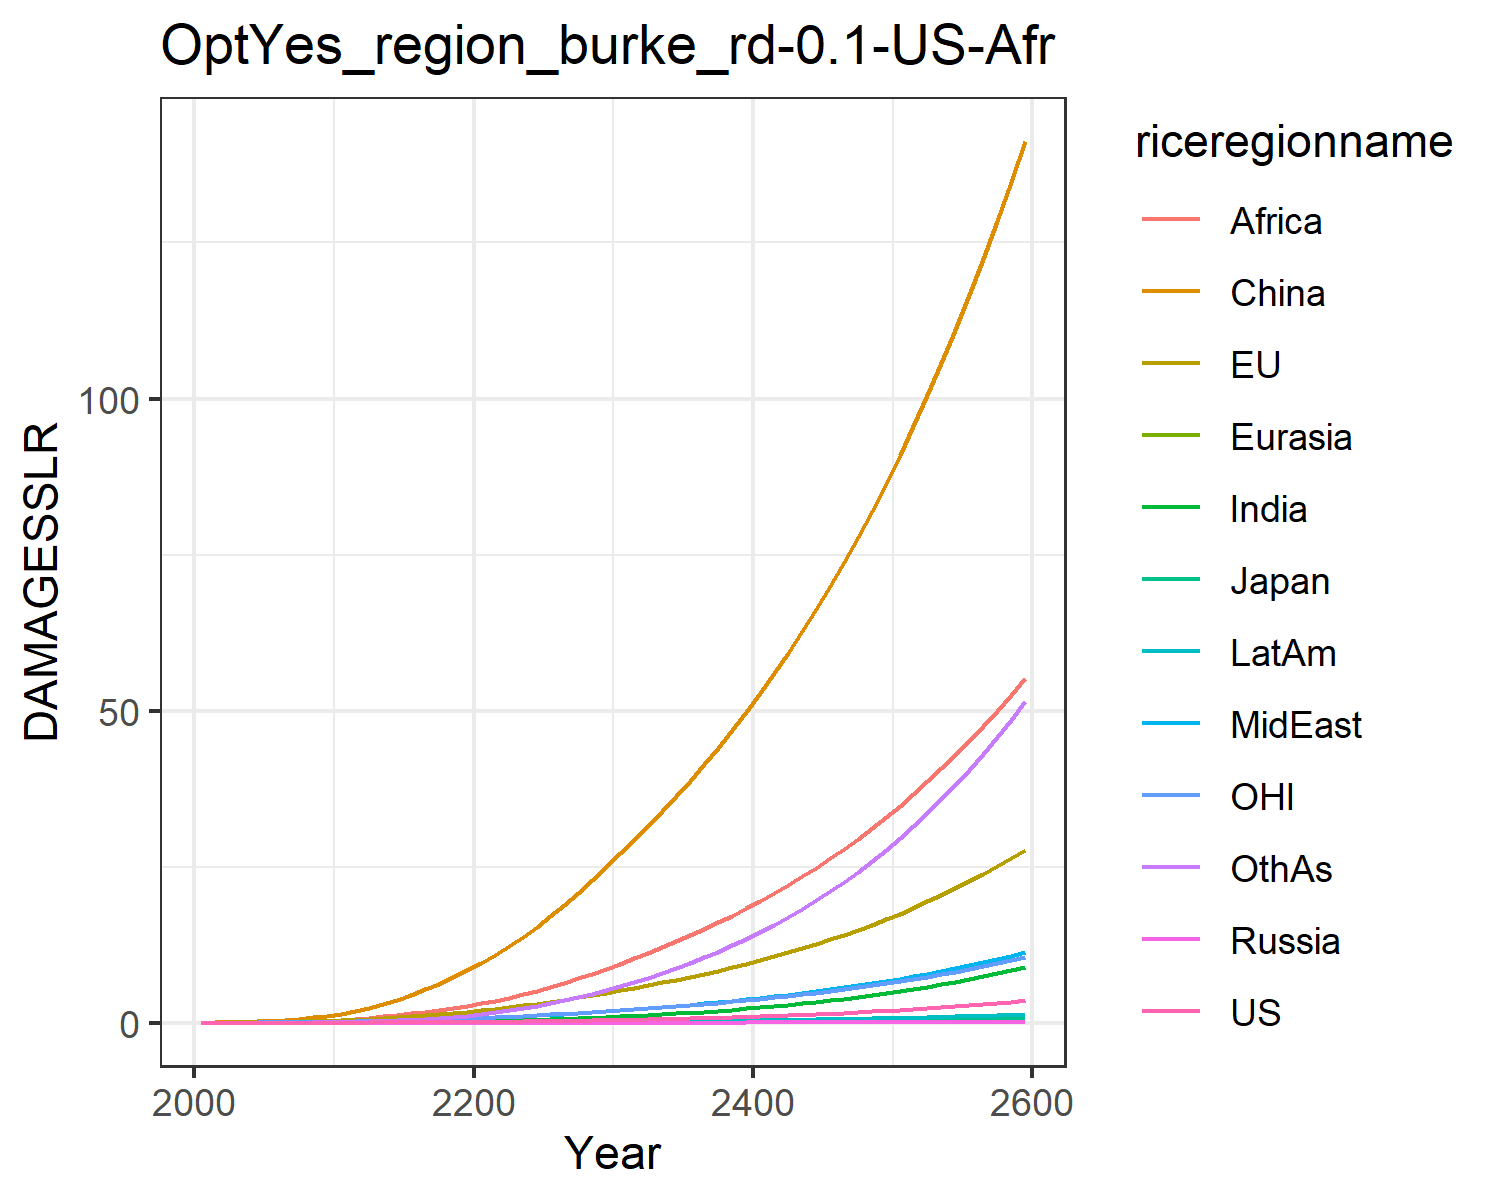

Source data for this figure (header and first rows):
0.0, 0.0, 0.0, 0.0, 0.0, 0.0, 0.0, 0.0, 0.0, 0.0, 0.0, 0.0
0.0001209, 0.018, 0.0005781, 2.8281441550043794e-6, 2.9556407618635635e-5, 0.03397, 3.467256107112051e-5, 0.001937, 0.002093, 1.491949689248206e-5, 0.007634, 0.0001531
0.0002344, 0.02875, 0.0008379, 5.25425838018129e-6, 5.3229129927764987e-5, 0.06971, 9.213559992949711e-5, 0.003961, 0.005163, 3.4177205961034674e-5, 0.01253, 0.0004017
0.0004867, 0.04661, 0.001235, 1.026012522575229e-5, 9.641959252175022e-5, 0.1254, 0.0002435, 0.007825, 0.01233, 8.096211276375772e-5, 0.02055, 0.001108
0.0009203, 0.07057, 0.001664, 1.8380133049693476e-5, 0.0001609, 0.205, 0.0005635, 0.01403, 0.02628, 0.0001695, 0.03107, 0.002676
0.001611, 0.1009, 0.002213, 3.0949489133404825e-5, 0.0002515, 0.3117, 0.001159, 0.02296, 0.0495, 0.00032, 0.04398, 0.005712
0.002649, 0.1378, 0.002932, 4.945228709821635e-5, 0.0003739, 0.4522, 0.002175, 0.03521, 0.08449, 0.0005607, 0.05926, 0.01108
0.004163, 0.1823, 0.003793, 7.530391899978432e-5, 0.000534, 0.6315, 0.00383, 0.05198, 0.1368, 0.0009301, 0.07742, 0.02013
0.0063, 0.235, 0.004785, 0.0001099, 0.0007365, 0.8529, 0.006402, 0.07448, 0.2129, 0.001473, 0.09869, 0.03467
0.009224, 0.2961, 0.005909, 0.0001547, 0.0009854, 1.118, 0.01022, 0.104, 0.3201, 0.002241, 0.1231, 0.05699
0.01308, 0.3711, 0.007324, 0.0002168, 0.001305, 1.454, 0.01566, 0.1387, 0.4541, 0.003293, 0.153, 0.08908
0.01795, 0.4645, 0.009161, 0.0003056, 0.00172, 1.894, 0.02312, 0.176, 0.6061, 0.004685, 0.1904, 0.133
0.02429, 0.578, 0.01146, 0.0004254, 0.002239, 2.409, 0.03306, 0.2196, 0.782, 0.006517, 0.2356, 0.1903
0.03201, 0.7059, 0.01406, 0.0005757, 0.00285, 3.005, 0.04577, 0.2685, 0.9856, 0.008798, 0.2863, 0.2637
0.04112, 0.8469, 0.01695, 0.0007585, 0.003553, 3.687, 0.06156, 0.322, 1.217, 0.01155, 0.3418, 0.3557
0.05174, 1.001, 0.02012, 0.000977, 0.00435, 4.456, 0.08069, 0.3801, 1.474, 0.01482, 0.4026, 0.4678
0.06396, 1.17, 0.02359, 0.001234, 0.005244, 5.311, 0.1034, 0.4429, 1.756, 0.01863, 0.4685, 0.6013
0.07787, 1.352, 0.02737, 0.001533, 0.006233, 6.25, 0.1297, 0.5098, 2.059, 0.02298, 0.5397, 0.7573
0.09354, 1.548, 0.03146, 0.001874, 0.007318, 7.27, 0.1598, 0.5808, 2.383, 0.0279, 0.6162, 0.9363
0.111, 1.758, 0.03587, 0.002262, 0.008496, 8.37, 0.1937, 0.6555, 2.723, 0.03338, 0.6979, 1.139
0.1303, 1.983, 0.04062, 0.002694, 0.009786, 9.566, 0.2328, 0.7375, 3.096, 0.0396, 0.7853, 1.372
0.1514, 2.225, 0.04573, 0.00317, 0.0112, 10.87, 0.2784, 0.83, 3.515, 0.04678, 0.8786, 1.643
0.1744, 2.484, 0.05121, 0.003694, 0.01274, 12.28, 0.3303, 0.9309, 3.998, 0.05484, 0.9778, 1.952
0.1994, 2.759, 0.05705, 0.004268, 0.01439, 13.78, 0.3883, 1.039, 4.532, 0.0638, 1.083, 2.297
0.2265, 3.051, 0.06328, 0.004895, 0.01616, 15.39, 0.4526, 1.155, 5.11, 0.07367, 1.195, 2.679
0.2559, 3.36, 0.06992, 0.005578, 0.01806, 17.09, 0.5235, 1.278, 5.731, 0.0845, 1.313, 3.1
0.2877, 3.689, 0.07699, 0.006322, 0.02007, 18.9, 0.6014, 1.409, 6.396, 0.09635, 1.438, 3.563
0.3221, 4.037, 0.08452, 0.007129, 0.02222, 20.81, 0.6865, 1.548, 7.103, 0.1093, 1.57, 4.067
0.3591, 4.405, 0.09251, 0.008001, 0.02449, 22.83, 0.779, 1.694, 7.853, 0.1233, 1.71, 4.615
0.3989, 4.794, 0.101, 0.008942, 0.0269, 24.96, 0.8791, 1.849, 8.646, 0.1384, 1.857, 5.208
0.4409, 5.193, 0.1097, 0.009937, 0.02939, 27.14, 0.9856, 2.009, 9.467, 0.1544, 2.009, 5.838
0.4848, 5.595, 0.1186, 0.01097, 0.03193, 29.33, 1.097, 2.171, 10.3, 0.1712, 2.161, 6.498
0.531, 6.009, 0.1278, 0.01207, 0.03455, 31.58, 1.216, 2.34, 11.17, 0.1888, 2.318, 7.196
0.58, 6.438, 0.1373, 0.01323, 0.03729, 33.89, 1.342, 2.515, 12.07, 0.2075, 2.481, 7.936
0.632, 6.885, 0.1473, 0.01446, 0.04014, 36.3, 1.475, 2.698, 13.01, 0.2274, 2.65, 8.721
0.6871, 7.352, 0.1578, 0.01576, 0.04312, 38.79, 1.617, 2.889, 13.98, 0.2484, 2.827, 9.554
0.7456, 7.839, 0.1687, 0.01715, 0.04624, 41.39, 1.768, 3.088, 15, 0.2708, 3.011, 10.44
0.8077, 8.348, 0.1802, 0.01862, 0.04949, 44.08, 1.927, 3.297, 16.06, 0.2945, 3.204, 11.37
0.8735, 8.879, 0.1923, 0.02018, 0.05289, 46.89, 2.097, 3.514, 17.16, 0.3197, 3.405, 12.36
0.9432, 9.435, 0.2049, 0.02183, 0.05644, 49.8, 2.276, 3.742, 18.31, 0.3464, 3.615, 13.41
1.017, 10.02, 0.2182, 0.02359, 0.06016, 52.84, 2.466, 3.98, 19.51, 0.3746, 3.835, 14.51
1.095, 10.62, 0.2321, 0.02544, 0.06405, 55.99, 2.667, 4.229, 20.76, 0.4045, 4.064, 15.68
1.178, 11.26, 0.2467, 0.0274, 0.06811, 59.28, 2.88, 4.489, 22.07, 0.4362, 4.304, 16.91
1.266, 11.92, 0.262, 0.02948, 0.07236, 62.7, 3.105, 4.761, 23.43, 0.4697, 4.555, 18.21
1.359, 12.61, 0.2781, 0.03168, 0.0768, 66.26, 3.343, 5.046, 24.85, 0.5051, 4.817, 19.59
1.457, 13.34, 0.2949, 0.034, 0.08144, 69.96, 3.594, 5.343, 26.33, 0.5425, 5.09, 21.04
1.56, 14.09, 0.3125, 0.03646, 0.0863, 73.82, 3.859, 5.654, 27.87, 0.5821, 5.376, 22.56
1.67, 14.89, 0.331, 0.03905, 0.09138, 77.84, 4.14, 5.98, 29.48, 0.6239, 5.675, 24.17
1.786, 15.72, 0.3505, 0.0418, 0.0967, 82.02, 4.435, 6.32, 31.16, 0.6681, 5.988, 25.86
1.908, 16.58, 0.3708, 0.04469, 0.1023, 86.37, 4.747, 6.676, 32.91, 0.7147, 6.314, 27.65
2.037, 17.49, 0.3921, 0.04775, 0.1081, 90.91, 5.076, 7.049, 34.74, 0.7639, 6.655, 29.53
2.173, 18.43, 0.4145, 0.05098, 0.1142, 95.63, 5.424, 7.438, 36.65, 0.8159, 7.012, 31.51
2.317, 19.42, 0.438, 0.05438, 0.1205, 100.6, 5.79, 7.846, 38.65, 0.8707, 7.384, 33.59
2.469, 20.46, 0.4626, 0.05798, 0.1272, 105.7, 6.176, 8.272, 40.73, 0.9285, 7.774, 35.78
2.629, 21.54, 0.4884, 0.06177, 0.1342, 111, 6.582, 8.718, 42.9, 0.9895, 8.181, 38.08
2.797, 22.67, 0.5154, 0.06577, 0.1415, 116.6, 7.011, 9.185, 45.16, 1.054, 8.606, 40.51
2.975, 23.85, 0.5437, 0.06998, 0.1491, 122.4, 7.462, 9.673, 47.53, 1.122, 9.05, 43.05
3.163, 25.08, 0.5734, 0.07442, 0.1571, 128.4, 7.938, 10.18, 50, 1.193, 9.515, 45.73
3.361, 26.38, 0.6045, 0.07911, 0.1654, 134.7, 8.439, 10.72, 52.57, 1.268, 10, 48.55
3.569, 27.73, 0.6372, 0.08404, 0.1742, 141.2, 8.966, 11.28, 55.27, 1.348, 10.51, 51.51
